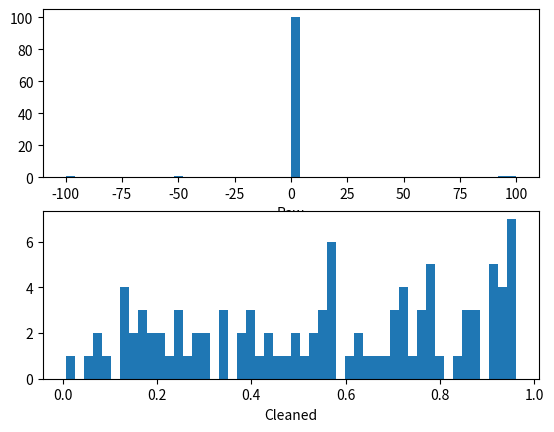

The script that saved this image:

import numpy as np
import matplotlib.pyplot as plt
import sys



def is_outlier(points, threshold=3.5):
    """
    This returns a boolean array with "True" if points are outliers and "False" otherwise
    These are the data points with a modified z-score greater than this:
    # value will be classified as outliers
    :param points:
    :param threshold:
    :return:
    """

    # transfrom the vector to rows, no column
    if len(points.shape) == 1:
        points = points[:, None]

    # compute median value
    # axis = 0 means along the column
    median = np.median(points, axis=0)

    # compute diff sums along the axis
    # axis = 1 means working along the row
    diff = np.sum((points - median) ** 2, axis=1)
    diff = np.sqrt(diff)

    # compute MAD
    med_abs_deviation = np.median(diff)

    # compute modified z-score
    modified_z_score = 0.6745 * diff / med_abs_deviation

    # return a mask for each outlier
    return modified_z_score > threshold


if __name__ == "__main__":
    # Random data
    x = np.random.random(100)

    # histogram buckets, bin_size
    buckets = 50

    # Add in a few outliers
    # np.r_ does row-wise merging
    # V = array([1, 2, 3, 4, 5, 6])
    # Y = array([7, 8, 9, 10, 11, 12])
    # np.r_[V[0:2], Y[0], V[3], Y[1:3], V[4:], Y[4:]]
    # array([1, 2, 7, 4, 8, 9, 5, 6, 11, 12])
    x = np.r_[x, -49, 95, 100, -100]

    # Keep valid data points
    # print(is_outlier(x))
    # "~" is logical NOT on boolean numpy arrays
    filtered = x[~is_outlier(x)]

    # plot histogram
    plt.figure()
    plt.subplot(211)
    plt.hist(x, buckets)
    plt.xlabel('Raw')


    plt.subplot(212)
    plt.hist(filtered, buckets)
    plt.xlabel("Cleaned")

    plt.show()

